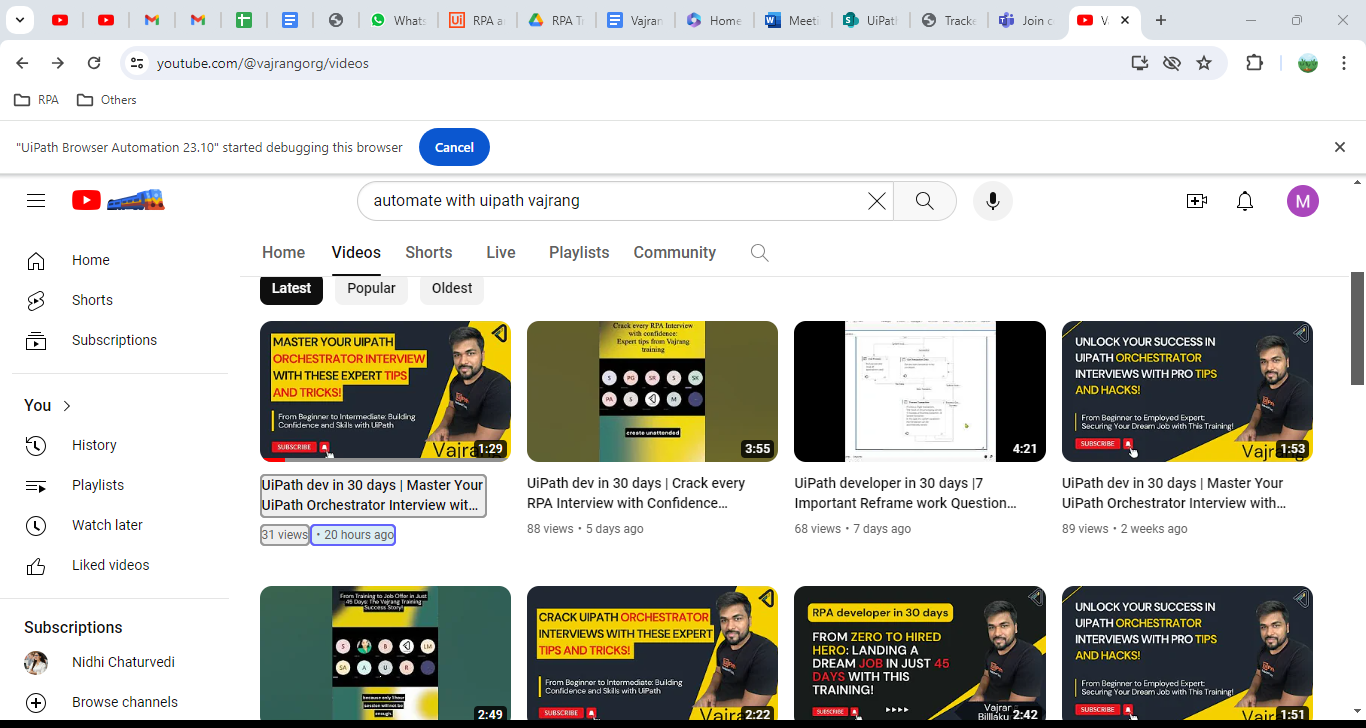
Task: Extract the information from Youtube(Automate with Uipath Channel), TItle, view and month and print the result in excel
Workflow: Main

Step 1: get-text from the ytd-browse in window 'Vajrang - YouTube' (chrome.exe)
